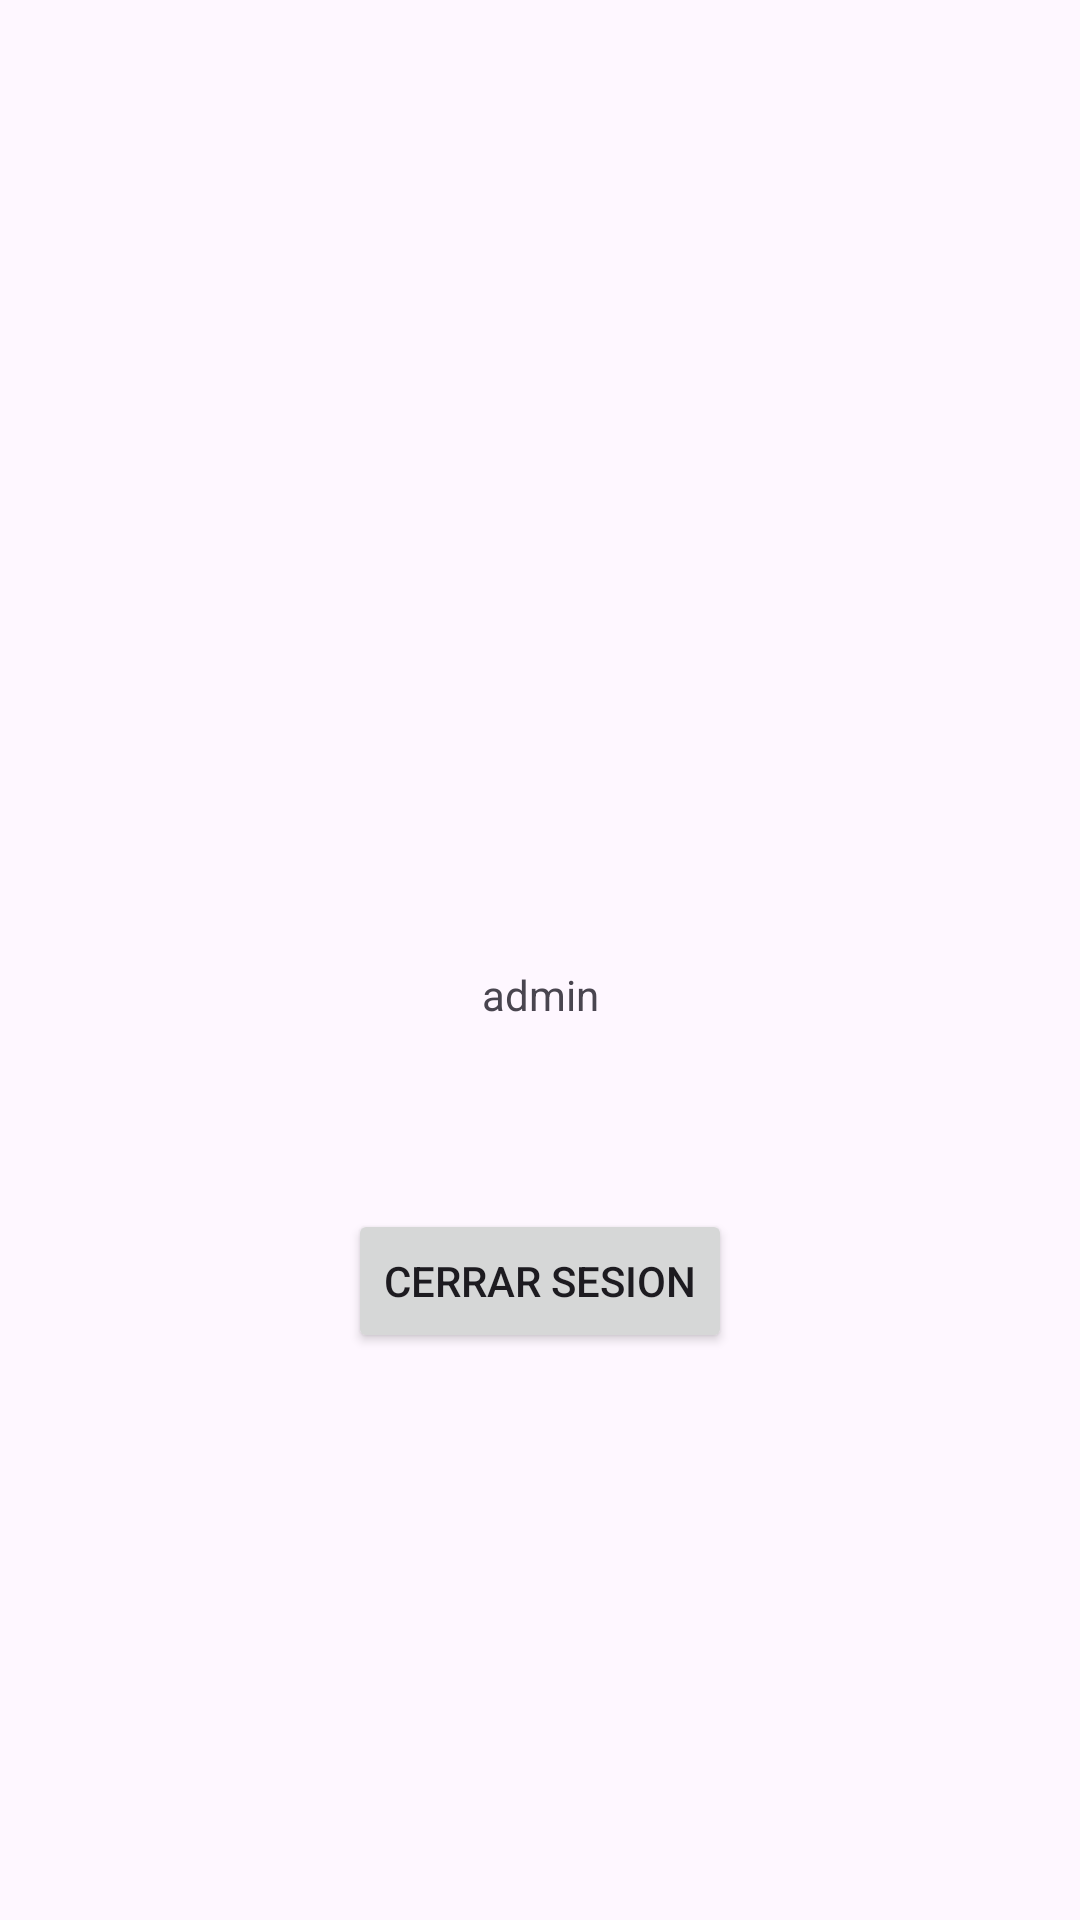

The Android layout XML behind this screen, and the referenced resources:
<!-- AndroidManifest.xml: application theme Theme.GreenUniv -->
<!-- res/layout/activity_vista_principal_admin.xml -->
<?xml version="1.0" encoding="utf-8"?>
<androidx.constraintlayout.widget.ConstraintLayout xmlns:android="http://schemas.android.com/apk/res/android"
    xmlns:app="http://schemas.android.com/apk/res-auto"
    xmlns:tools="http://schemas.android.com/tools"
    android:layout_width="match_parent"
    android:layout_height="match_parent"
    tools:context=".VistaPrincipalAdmin">


    <TextView
        android:id="@+id/textView"
        android:layout_width="wrap_content"
        android:layout_height="wrap_content"
        android:layout_marginTop="322dp"
        android:text="admin"
        app:layout_constraintEnd_toEndOf="parent"
        app:layout_constraintStart_toStartOf="parent"
        app:layout_constraintTop_toTopOf="parent" />

    <Button
        android:id="@+id/btnLogOutAdmin"
        android:layout_width="wrap_content"
        android:layout_height="wrap_content"
        android:layout_marginTop="62dp"
        android:text="Cerrar Sesion"
        app:layout_constraintEnd_toEndOf="parent"
        app:layout_constraintStart_toStartOf="parent"
        app:layout_constraintTop_toBottomOf="@+id/textView" />
</androidx.constraintlayout.widget.ConstraintLayout>
<!-- resources referenced by this layout -->
<resources>
  <style name="Theme.GreenUniv" parent="Theme.Material3.Light.NoActionBar">
          
          <item name="colorPrimary">#18281F</item>
          <item name="colorPrimaryVariant">#18281F</item>
          <item name="colorOnPrimary">@color/white</item>
          
          <item name="colorSecondary">@color/verdecito_oscuro</item>
          <item name="colorSecondaryVariant">@color/teal_700</item>
          <item name="colorOnSecondary">@color/black</item>
          
          <item name="android:statusBarColor">?attr/colorPrimaryVariant</item>
          
      </style>
  <color name="white">#FFFFFFFF</color>
  <color name="verdecito_oscuro">#2A772F</color>
  <color name="teal_700">#FF018786</color>
  <color name="black">#FF000000</color>
</resources>
